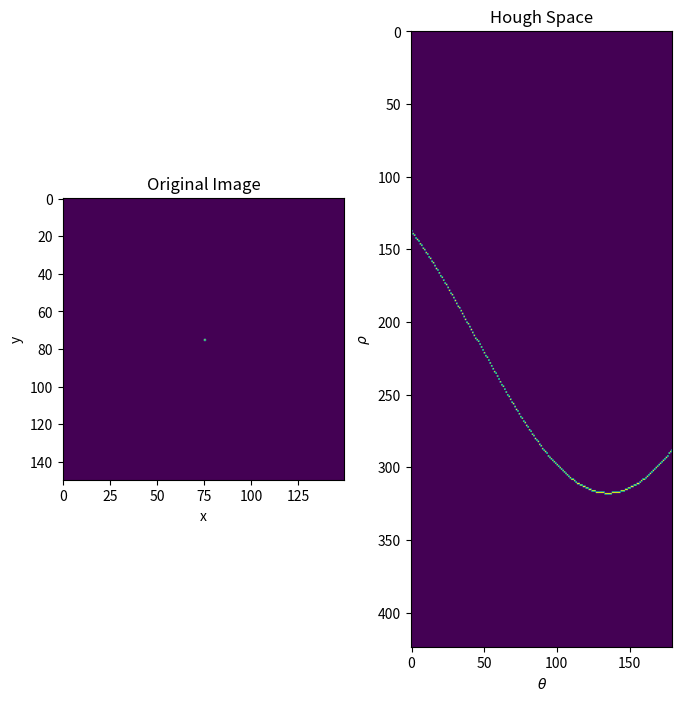
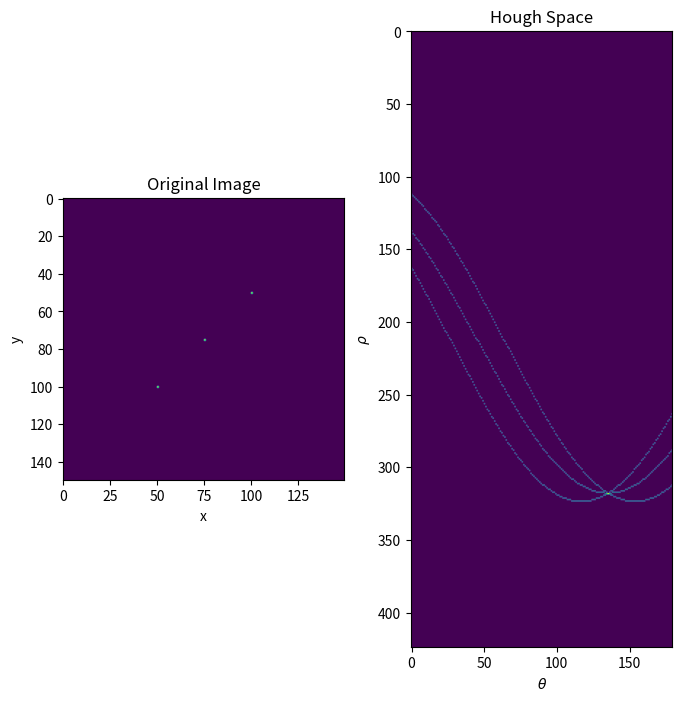

These figures' Python source, in order:
## \file
## \ingroup tutorial_pyroot
## \notebook
##
## \macro_image
## \macro_output
## \macro_code
##
## \author Lailin XU

import numpy as np
import matplotlib.pyplot as plt

def houghLine(image):
    ''' Basic Hough line transform that builds the accumulator array
    Input : image : edge image (canny)
    Output : accumulator : the accumulator of hough space
             thetas : values of theta (-90 : 90)
             rs : values of radius (-max distance : max distance)
    Reference: https://sbme-tutorials.github.io/2018/cv/notes/5_week5.html
    '''

    # Get image dimensions
    # y for rows and x for columns 
    Ny = image.shape[0]
    Nx = image.shape[1]

    # Max diatance is diagonal one 
    Maxdist = int(np.round(np.sqrt(Nx**2 + Ny ** 2)))


    # Theta in range from -90 to 90 degrees
    thetas = np.deg2rad(np.arange(-90, 90))
    # Range of radius
    rs = np.linspace(-Maxdist, Maxdist, 2*Maxdist)

    accumulator = np.zeros((2 * Maxdist, len(thetas)))

    # Loop all points of the image
    for y in range(Ny):
      for x in range(Nx):
         # Check if it is an edge pixel
         #  NB: y -> rows , x -> columns
         if image[y,x] > 0:
           # Map edge pixel to hough space
           for k in range(len(thetas)):
              # Calculate space parameter
              r = x*np.cos(thetas[k]) + y * np.sin(thetas[k])

              # Update the accumulator
              # N.B: r has value -max to max
              # map r to its idx 0 : 2*max
              accumulator[int(r) + Maxdist,k] += 1

    return accumulator, thetas, rs

# Input image
image = np.zeros((150,150))
# Add points, start with one point
image[75, 75] = 1
# Do Hough Transform
accumulator, thetas, rhos = houghLine(image)
# Plotting
plt.figure('Hough Transform', figsize=(8,8))
#plt.tight_layout()

plt.subplot(1,2,1)
plt.title('Original Image')
plt.xlabel("x")
plt.ylabel("y")
plt.imshow(image)
#plt.set_cmap('gray')
plt.subplot(1,2,2)
plt.title('Hough Space')
plt.xlabel(r'$\theta$')
plt.ylabel(r'$\rho$')
plt.imshow(accumulator)
#plt.set_cmap('gray')

plt.savefig('demo_hough_transform_lines_1.png')
plt.show()

# Add more points
image[50, 100] = 1
image[100, 50] = 1
# Do Hough Transform
accumulator, thetas, rhos = houghLine(image)
# Plotting
plt.figure('Hough Transform', figsize=(8,8))
plt.tight_layout()

plt.subplot(1,2,1)
plt.title('Original Image')
plt.xlabel("x")
plt.ylabel("y")
plt.imshow(image)
#plt.set_cmap('gray')
plt.subplot(1,2,2)
plt.title('Hough Space')
plt.xlabel(r'$\theta$')
plt.ylabel(r'$\rho$')
plt.imshow(accumulator)
#plt.set_cmap('gray')

plt.savefig('demo_hough_transform_lines_2.png')
plt.show()

plt.close()
